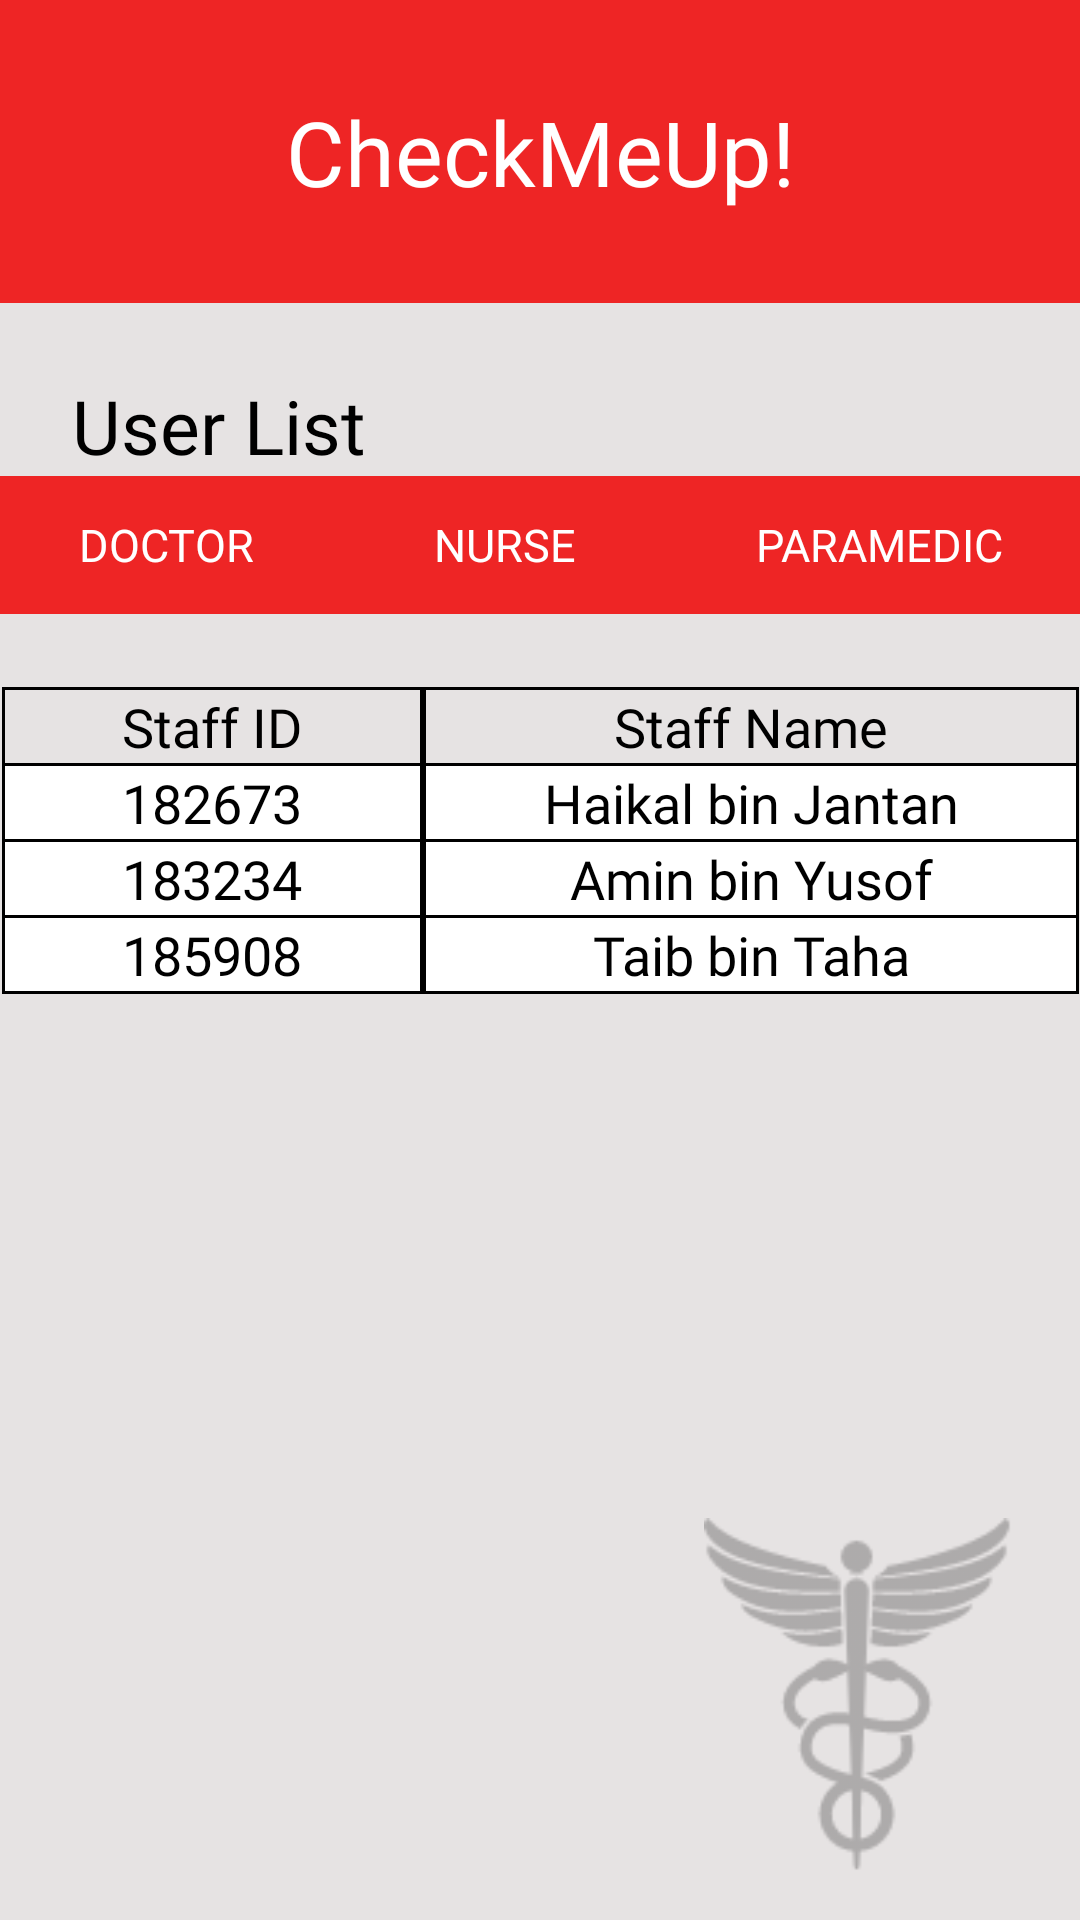

Produce the Android XML layout that renders to this screen, including the resource entries it uses.
<!-- AndroidManifest.xml: application theme Theme.AppCompat.Light.NoActionBar -->
<!-- res/layout/fragment_frag_user_para.xml -->
<?xml version="1.0" encoding="utf-8"?>
<androidx.constraintlayout.widget.ConstraintLayout xmlns:android="http://schemas.android.com/apk/res/android"
    xmlns:tools="http://schemas.android.com/tools"
    android:layout_width="match_parent"
    android:layout_height="match_parent"
    android:background="#E6E3E3"
    xmlns:app="http://schemas.android.com/apk/res-auto"
    tools:context=".frag_user_para">

    <TextView
        android:id="@+id/textView3"
        android:layout_width="match_parent"
        android:layout_height="101dp"
        android:background="#EE2525"
        android:fontFamily="@font/segoeui"
        android:gravity="center"
        android:text="@string/checkmeup"
        android:textColor="#FFFFFF"
        android:textSize="30sp"
        app:layout_constraintBottom_toBottomOf="parent"
        app:layout_constraintEnd_toEndOf="parent"
        app:layout_constraintHorizontal_bias="0.0"
        app:layout_constraintStart_toStartOf="parent"
        app:layout_constraintTop_toTopOf="parent"
        app:layout_constraintVertical_bias="0.0" />


    <TextView
        android:id="@+id/textView16"
        android:layout_width="wrap_content"
        android:layout_height="wrap_content"
        android:layout_marginStart="24dp"
        android:layout_marginTop="24dp"
        android:fontFamily="@font/segoeui"
        android:text="@string/user_list"
        android:textColor="@color/black"
        android:textSize="25sp"
        app:layout_constraintStart_toStartOf="parent"
        app:layout_constraintTop_toBottomOf="@+id/textView3" />

    <ImageView
        android:id="@+id/imageView3"
        android:layout_width="116dp"
        android:layout_height="118dp"
        android:layout_marginEnd="16dp"
        android:layout_marginBottom="16dp"
        android:contentDescription="@string/logo"
        app:layout_constraintBottom_toBottomOf="parent"
        app:layout_constraintEnd_toEndOf="parent"
        app:srcCompat="@drawable/objects" />

    <LinearLayout
        android:id="@+id/linearLayout"
        android:layout_width="368dp"
        android:layout_height="46dp"
        android:layout_margin="0dp"
        android:background="@color/red"
        android:orientation="horizontal"
        app:layout_constraintEnd_toEndOf="parent"
        app:layout_constraintStart_toStartOf="parent"
        app:layout_constraintTop_toBottomOf="@+id/textView16">

        <Button
            android:id="@+id/admin_doc"
            style="?android:buttonBarButtonStyle"
            android:layout_width="wrap_content"
            android:layout_height="wrap_content"
            android:layout_weight="1"
            android:backgroundTint="#EE2525"
            android:fontFamily="@font/segoeui"
            android:text="Doctor"
            android:textColor="@color/white"
            android:textSize="15sp"
            app:iconTint="#FFFFFF" />

        <Button
            android:id="@+id/admin_nurse"
            style="?android:buttonBarButtonStyle"
            android:layout_width="wrap_content"
            android:layout_height="wrap_content"
            android:layout_weight="1"
            android:backgroundTint="#EE2525"
            android:fontFamily="@font/segoeui"
            android:text="Nurse"
            android:textColor="@color/white"
            android:textSize="15sp"
            app:iconTint="#FFFFFF" />

        <Button
            android:id="@+id/admin_para"
            style="?android:buttonBarButtonStyle"
            android:layout_width="wrap_content"
            android:layout_height="wrap_content"
            android:layout_weight="1"
            android:backgroundTint="#EE2525"
            android:fontFamily="@font/segoeui"
            android:text="Paramedic"
            android:textColor="@color/white"
            android:textSize="15sp"
            app:iconTint="#FFFFFF" />
    </LinearLayout>

    <TableLayout
        android:layout_width="359dp"
        android:layout_height="wrap_content"
        android:layout_marginHorizontal="10dp"
        android:layout_marginVertical="1dp"
        android:layout_marginTop="386dp"
        android:background="@color/black"
        app:layout_constraintBottom_toBottomOf="parent"
        app:layout_constraintEnd_toEndOf="parent"
        app:layout_constraintStart_toStartOf="parent"
        app:layout_constraintTop_toBottomOf="@+id/linearLayout"
        app:layout_constraintVertical_bias="0.06999999">


        <TableRow
            android:layout_width="fill_parent"
            android:layout_height="0dp"
            android:background="@color/black">

            <TextView
                android:layout_width="match_parent"
                android:layout_height="match_parent"
                android:layout_marginHorizontal="1dp"
                android:layout_marginTop="1dp"
                android:layout_weight="1"
                android:background="#E6E3E3"
                android:fontFamily="@font/segoeui"
                android:gravity="center"
                android:text="@string/staff_id"
                android:textAppearance="?android:attr/textAppearanceMedium"
                android:textColor="@color/black" />

            <TextView
                android:layout_width="wrap_content"
                android:layout_height="match_parent"
                android:layout_marginHorizontal="1dp"
                android:layout_marginTop="1dp"
                android:layout_weight="1"
                android:background="#E6E3E3"
                android:fontFamily="@font/segoeui"
                android:gravity="center"
                android:text="@string/staff_name"
                android:textAppearance="?android:attr/textAppearanceMedium"
                android:textColor="@color/black" />
        </TableRow>

        <TableRow
            android:layout_width="fill_parent"
            android:layout_height="0dp">

            <TextView
                android:layout_width="match_parent"
                android:layout_height="match_parent"
                android:layout_marginHorizontal="1dp"
                android:layout_marginTop="1dp"
                android:layout_weight="1"
                android:background="@color/white"
                android:fontFamily="@font/segoeui"
                android:gravity="center"
                android:text="182673"
                android:textAppearance="?android:attr/textAppearanceMedium"
                android:textColor="@color/black" />

            <TextView
                android:layout_width="wrap_content"
                android:layout_height="match_parent"
                android:layout_marginHorizontal="1dp"
                android:layout_marginTop="1dp"
                android:layout_weight="1"
                android:background="@color/white"
                android:fontFamily="@font/segoeui"
                android:gravity="center"
                android:text="Haikal bin Jantan"
                android:textAppearance="?android:attr/textAppearanceMedium"
                android:textColor="@color/black" />
        </TableRow>

        <TableRow
            android:layout_width="fill_parent"
            android:layout_height="0dp">

            <TextView
                android:layout_width="match_parent"
                android:layout_height="match_parent"
                android:layout_marginHorizontal="1dp"
                android:layout_marginTop="1dp"
                android:layout_weight="1"
                android:background="@color/white"
                android:fontFamily="@font/segoeui"
                android:gravity="center"
                android:text="183234"
                android:textAppearance="?android:attr/textAppearanceMedium"
                android:textColor="@color/black" />

            <TextView
                android:layout_width="wrap_content"
                android:layout_height="match_parent"
                android:layout_marginHorizontal="1dp"
                android:layout_marginTop="1dp"
                android:layout_weight="1"
                android:background="@color/white"
                android:fontFamily="@font/segoeui"
                android:gravity="center"
                android:text="Amin bin Yusof"
                android:textAppearance="?android:attr/textAppearanceMedium"
                android:textColor="@color/black" />
        </TableRow>

        <TableRow
            android:layout_width="fill_parent"
            android:layout_height="0dp">

            <TextView
                android:layout_width="match_parent"
                android:layout_height="match_parent"
                android:layout_marginHorizontal="1dp"
                android:layout_marginVertical="1dp"
                android:layout_weight="1"
                android:background="@color/white"
                android:fontFamily="@font/segoeui"
                android:gravity="center"
                android:text="185908"
                android:textAppearance="?android:attr/textAppearanceMedium"
                android:textColor="@color/black" />

            <TextView
                android:layout_width="wrap_content"
                android:layout_height="match_parent"
                android:layout_marginHorizontal="1dp"
                android:layout_marginVertical="1dp"
                android:layout_weight="1"
                android:background="@color/white"
                android:fontFamily="@font/segoeui"
                android:gravity="center"
                android:text="Taib bin Taha"
                android:textAppearance="?android:attr/textAppearanceMedium"
                android:textColor="@color/black" />
        </TableRow>
    </TableLayout>

</androidx.constraintlayout.widget.ConstraintLayout>
<!-- resources referenced by this layout -->
<resources>
  <color name="black">#FF000000</color>
  <color name="red">#EE2525</color>
  <color name="white">#FFFFFFFF</color>
  <!-- drawable objects: png bitmap (drawable, 4664 bytes) -->
  <string name="checkmeup">CheckMeUp!</string>
  <string name="logo">logo</string>
  <string name="staff_id">Staff ID</string>
  <string name="staff_name">Staff Name</string>
  <string name="user_list">User List</string>
</resources>
